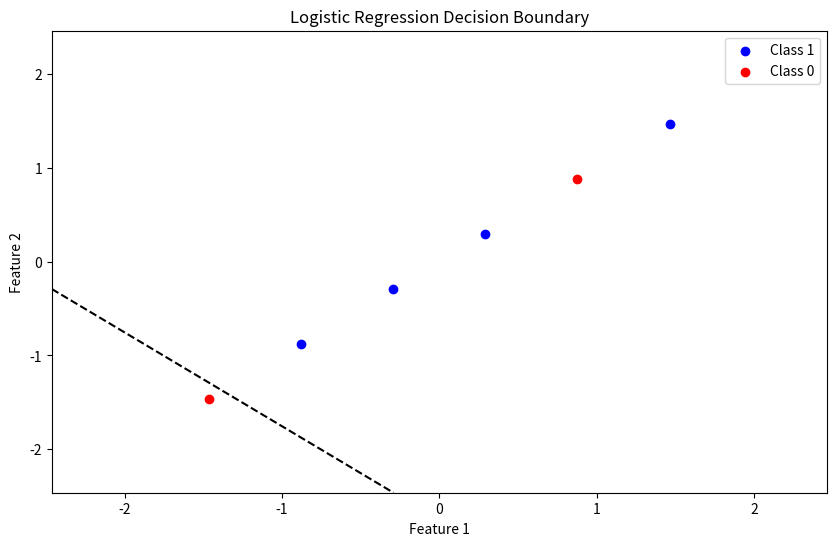

Recreate this plot in Python.
import numpy as np
import matplotlib.pyplot as plt

X = np.array([
    [25, 50000, 1, 10, 0],
    [30, 60000, 0, 15, 1],
    [35, 70000, 1, 20, 0],
    [40, 80000, 0, 25, 1],
    [45, 90000, 1, 30, 0],
    [50, 100000, 0, 35, 1]
])

X_mean = np.mean(X, axis=0)
X_std = np.std(X, axis=0)
X = (X - X_mean) / X_std

Y = np.array([0, 1, 1, 1, 0, 1])
m = X.shape[0]
b = 0
w = np.zeros(X.shape[1])
alpha = 0.001
num_iters = 1000

def sigmoid(pred):
    return 1 / (1 + np.exp(-np.clip(pred, -500, 500)))

def gradient_descent():
    global w, b
    d_db = 0
    d_dw = np.zeros(X.shape[1])
    
    for i in range(m):
        f_x = sigmoid(np.dot(X[i], w) + b)
        error = f_x - Y[i]
        
        d_db += error
        d_dw += error * X[i]

    d_db /= m
    d_dw /= m
    
    return d_dw, d_db

def logistic_regression():
    global w, b
    for _ in range(num_iters):
        df_dw, df_db = gradient_descent()

        w -= alpha * df_dw
        b -= alpha * df_db

    return w, b

w_pred, b_pred = logistic_regression()

def plot_decision_boundary(X, Y, w, b):
    plt.figure(figsize=(10, 6))
    
    plt.scatter(X[Y == 1, 0], X[Y == 1, 1], color='blue', label='Class 1')
    plt.scatter(X[Y == 0, 0], X[Y == 0, 1], color='red', label='Class 0')
    
    x_min, x_max = X[:, 0].min() - 1, X[:, 0].max() + 1
    y_min, y_max = X[:, 1].min() - 1, X[:, 1].max() + 1
    xx, yy = np.meshgrid(np.linspace(x_min, x_max, 100), np.linspace(y_min, y_max, 100))
    Z = sigmoid(np.dot(np.c_[xx.ravel(), yy.ravel()], w_pred[:2]) + b_pred)
    Z = Z.reshape(xx.shape)
    
    plt.contour(xx, yy, Z, levels=[0.5], colors='black', linestyles='--')
    plt.xlabel('Feature 1')
    plt.ylabel('Feature 2')
    plt.legend()
    plt.title('Logistic Regression Decision Boundary')
    plt.show()
plot_decision_boundary(X, Y, w_pred, b_pred)
pred = sigmoid(np.dot(X, w_pred) + b_pred)
threshold = 0.5
binary_preds = (pred >= threshold).astype(int)
correct_predictions = np.sum(binary_preds == Y)
accuracy = correct_predictions / m

print("The predictions are: ", binary_preds)
print("Accuracy: ", accuracy)
